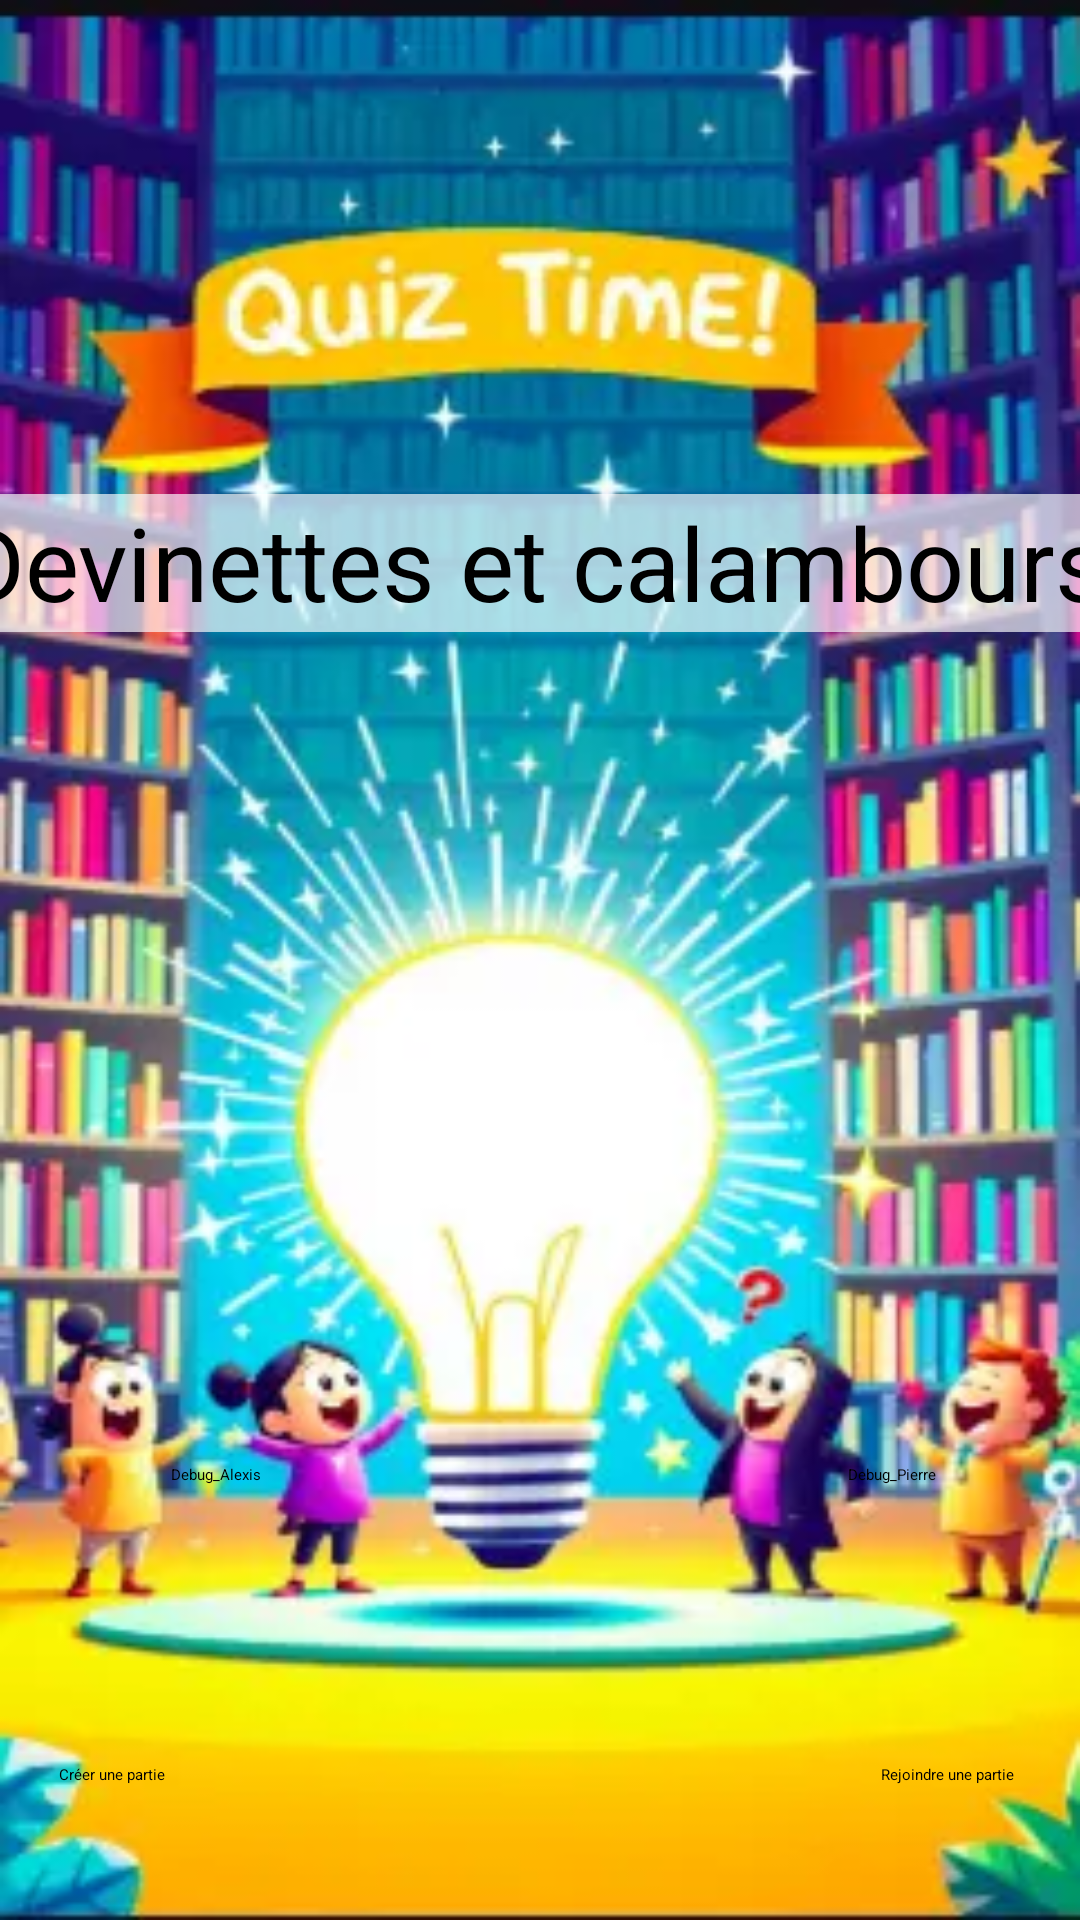

Here is an Android app screen rendered from its layout file. Give the layout XML and the strings, colors and styles it references.
<!-- AndroidManifest.xml: application theme Theme.MyApplication -->
<!-- res/layout/activity_main.xml -->
<?xml version="1.0" encoding="utf-8"?>
<androidx.constraintlayout.widget.ConstraintLayout
		xmlns:android="http://schemas.android.com/apk/res/android"
		xmlns:app="http://schemas.android.com/apk/res-auto"
		xmlns:tools="http://schemas.android.com/tools"
		android:layout_width="match_parent"
		android:layout_height="match_parent"
		android:background="@drawable/fond_accueil" tools:ignore="ExtraText"><![CDATA[tools:context=".MainActivity">]]>
	<Button
			android:id="@+id/button_join_game"
			android:layout_width="wrap_content"
			android:layout_height="wrap_content"
			android:text="Rejoindre une partie"
			app:layout_constraintBottom_toBottomOf="parent"
			app:layout_constraintEnd_toEndOf="parent"
			app:layout_constraintStart_toStartOf="parent"
			app:layout_constraintTop_toTopOf="parent"
			app:layout_constraintVertical_bias="0.929" app:layout_constraintHorizontal_bias="0.931"/>

	<Button
			android:id="@+id/button_debug_Pierre"
			android:layout_width="wrap_content"
			android:layout_height="wrap_content"
			android:text="Debug_Pierre"
			app:layout_constraintBottom_toBottomOf="parent"
			app:layout_constraintEnd_toEndOf="parent"
			app:layout_constraintStart_toStartOf="parent"
			app:layout_constraintTop_toTopOf="parent"
			app:layout_constraintVertical_bias="0.771" app:layout_constraintHorizontal_bias="0.855"/>
	<Button
			android:id="@+id/button_debug_Alexis"
			android:layout_width="wrap_content"
			android:layout_height="wrap_content"
			android:text="Debug_Alexis"
			app:layout_constraintBottom_toBottomOf="parent"
			app:layout_constraintEnd_toEndOf="parent"
			app:layout_constraintStart_toStartOf="parent"
			app:layout_constraintTop_toTopOf="parent"
			app:layout_constraintVertical_bias="0.771" app:layout_constraintHorizontal_bias="0.173"/>
	<Button
			android:id="@+id/button_create_game"
			android:layout_width="wrap_content"
			android:layout_height="wrap_content"
			android:text="Créer une partie"
			app:layout_constraintBottom_toBottomOf="parent"
			app:layout_constraintEnd_toEndOf="parent"
			app:layout_constraintStart_toStartOf="parent"
			app:layout_constraintVertical_bias="0.929" app:layout_constraintHorizontal_bias="0.061"
			app:layout_constraintTop_toTopOf="parent"/>
	<TextView
			android:text="Devinettes et calambours"
			android:layout_width="399dp"
			android:layout_height="46dp" android:id="@+id/textView2"
			app:layout_constraintEnd_toEndOf="parent" app:layout_constraintStart_toStartOf="parent"
			app:layout_constraintTop_toTopOf="parent" app:layout_constraintBottom_toBottomOf="parent"
			app:layout_constraintHorizontal_bias="0.372" app:layout_constraintVertical_bias="0.277"
			android:textAppearance="@style/TextAppearance.AppCompat.Body1" android:textColorLink="#634E9E"
			android:fontFamily="sans-serif" android:textSize="34sp" android:background="@color/white"
			android:backgroundTint="#A9FFFFFF"/>

</androidx.constraintlayout.widget.ConstraintLayout>
<!-- resources referenced by this layout -->
<resources>
  <!-- drawable fond_accueil: webp bitmap (drawable, 23470 bytes) -->
  <!-- not gathered from this repository: default colours our renderer supplied (Android Studio template values) -->
  <color name="white">#FFFFFFFF</color>
</resources>
